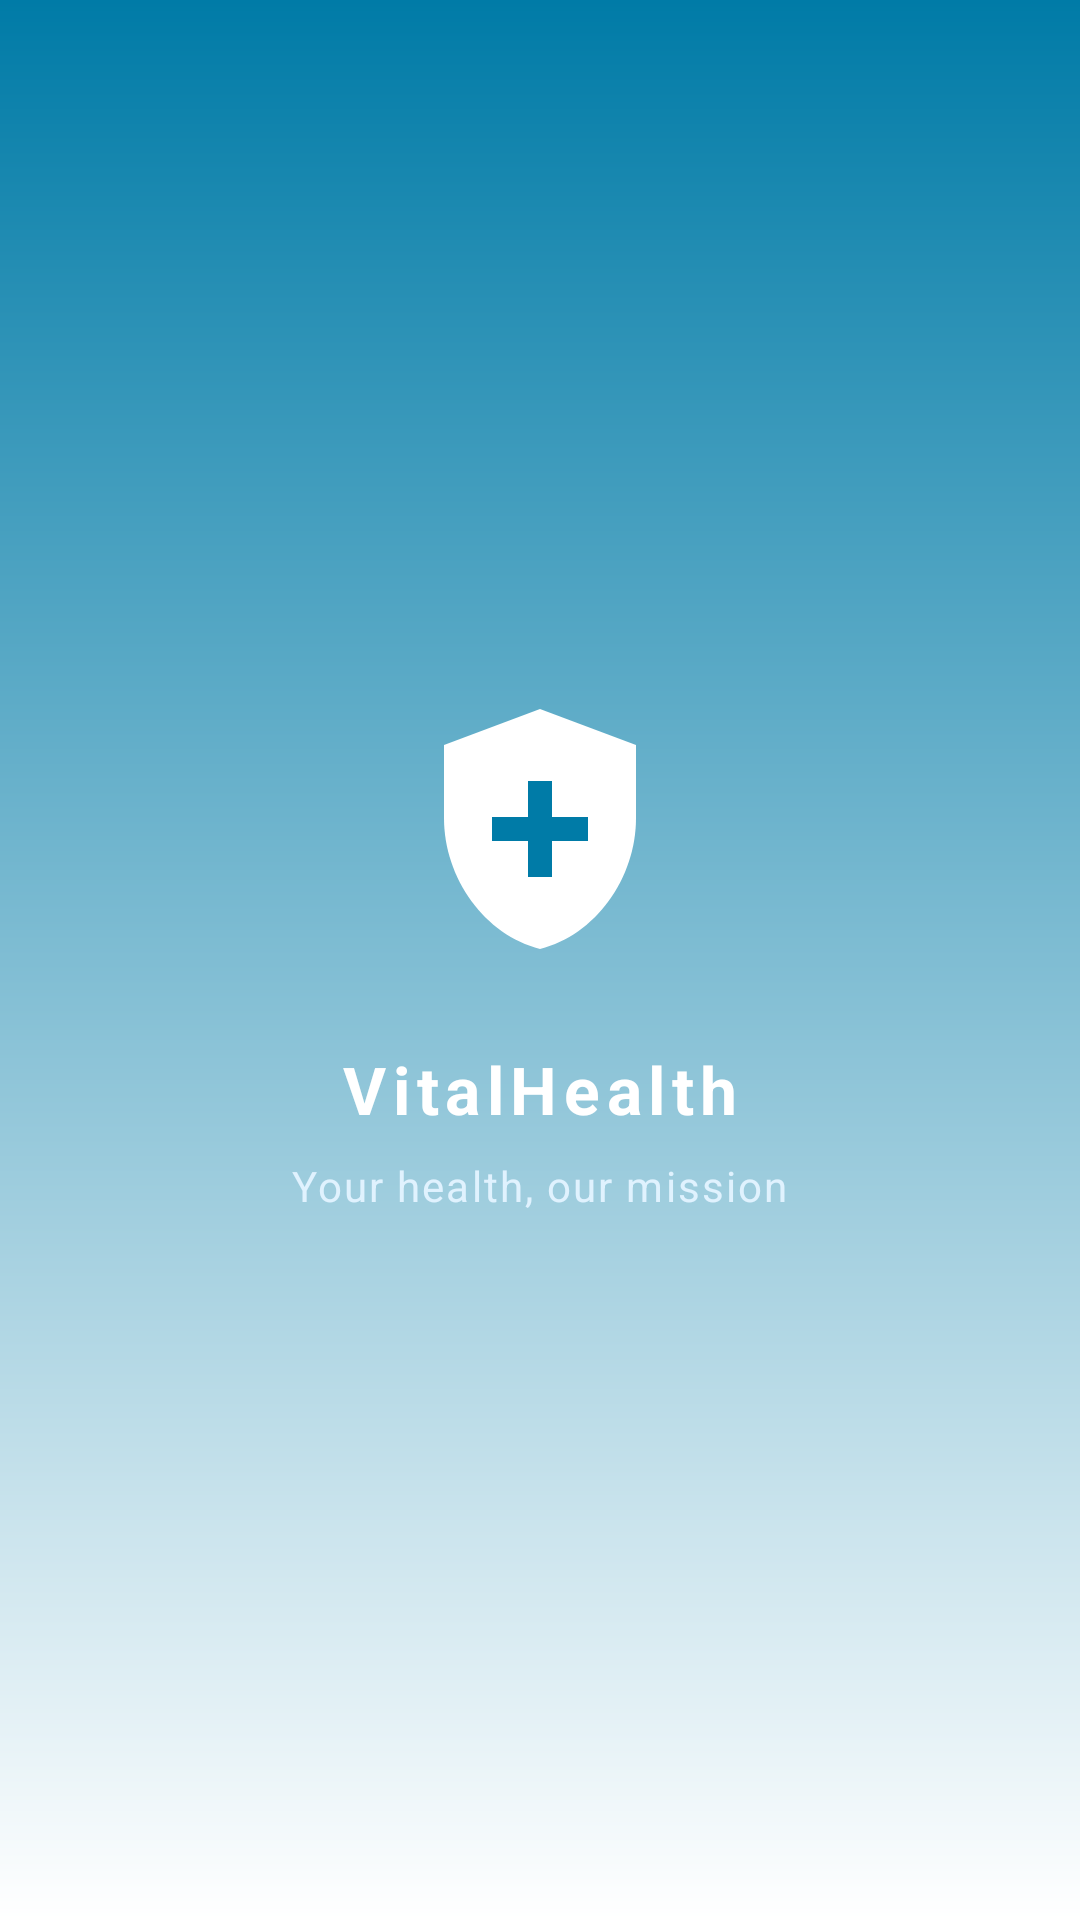

Layout XML and referenced resources for this Android screen:
<!-- AndroidManifest.xml: activity theme Theme.Healthcare_app -->
<!-- res/layout/activity_splash.xml -->
<?xml version="1.0" encoding="utf-8"?>
<androidx.constraintlayout.widget.ConstraintLayout
    xmlns:android="http://schemas.android.com/apk/res/android"
    xmlns:app="http://schemas.android.com/apk/res-auto"
    android:layout_width="match_parent"
    android:layout_height="match_parent"
    android:background="@drawable/bg_splash_vital">

    <ImageView
        android:id="@+id/imgLogo"
        android:layout_width="96dp"
        android:layout_height="96dp"
        android:src="@drawable/ic_logo_vital"
        app:layout_constraintBottom_toBottomOf="parent"
        app:layout_constraintEnd_toEndOf="parent"
        app:layout_constraintStart_toStartOf="parent"
        app:layout_constraintTop_toTopOf="parent"
        app:layout_constraintVertical_bias="0.42" />

    <TextView
        android:id="@+id/tvAppName"
        android:layout_width="wrap_content"
        android:layout_height="wrap_content"
        android:layout_marginTop="24dp"
        android:letterSpacing="0.1"
        android:text="VitalHealth"
        android:textColor="#FFFFFF"
        android:textSize="22sp"
        android:textStyle="bold"
        app:layout_constraintEnd_toEndOf="parent"
        app:layout_constraintStart_toStartOf="parent"
        app:layout_constraintTop_toBottomOf="@id/imgLogo" />

    <TextView
        android:id="@+id/tvTagline"
        android:layout_width="wrap_content"
        android:layout_height="wrap_content"
        android:layout_marginTop="8dp"
        android:letterSpacing="0.05"
        android:text="Your health, our mission"
        android:textColor="#E0F2FE"
        android:textSize="14sp"
        app:layout_constraintEnd_toEndOf="parent"
        app:layout_constraintStart_toStartOf="parent"
        app:layout_constraintTop_toBottomOf="@id/tvAppName" />

</androidx.constraintlayout.widget.ConstraintLayout>
<!-- resources referenced by this layout -->
<resources>
  <!-- drawable bg_splash_vital (drawable) -->
  <?xml version="1.0" encoding="utf-8"?>
  <shape xmlns:android="http://schemas.android.com/apk/res/android" android:shape="rectangle">
      <gradient
          android:startColor="#FFFFFF"
          android:endColor="#007BA7"
          android:angle="90"
          android:type="linear" />
  </shape>
  <!-- drawable ic_logo_vital (drawable) -->
  <?xml version="1.0" encoding="utf-8"?>
  <vector xmlns:android="http://schemas.android.com/apk/res/android"
      android:width="120dp"
      android:height="120dp"
      android:viewportWidth="24"
      android:viewportHeight="24">
      <path
          android:fillColor="#FFFFFF"
          android:pathData="M12,2L4,5v6.09c0,5.05 3.41,9.76 8,10.91 4.59,-1.15 8,-5.86 8,-10.91V5l-8,-3z" />
      <path
          android:fillColor="#007BA7"
          android:pathData="M16,11h-3V8h-2v3H8v2h3v3h2v-3h3v-2z" />
  </vector>
  <style name="Theme.Healthcare_app" parent="Base.Theme.Healthcare_app" />
  <style name="Base.Theme.Healthcare_app" parent="Theme.Material3.Light.NoActionBar">
          <item name="bottomSheetDialogTheme">@style/Theme.Healthcare_app.BottomSheetDialog</item>
      </style>
  <style name="Theme.Healthcare_app.BottomSheetDialog" parent="ThemeOverlay.Material3.BottomSheetDialog">
          <item name="android:windowIsFloating">false</item>
          <item name="android:backgroundDimEnabled">true</item>
          
          <item name="colorSurface">#FFFFFF</item>
          <item name="colorOnSurface">#1A2535</item>
          <item name="colorOnSurfaceVariant">#64748B</item>
          <item name="android:colorBackground">#FFFFFF</item>
          <item name="colorPrimary">#185FA5</item>
          <item name="colorOnPrimary">#FFFFFF</item>
          
          <item name="android:textColorPrimary">#1A2535</item>
          <item name="android:textColorSecondary">#64748B</item>
          <item name="android:textColorHint">#64748B</item>
          
          <item name="colorControlNormal">#E2E8F0</item>
          <item name="colorControlActivated">#185FA5</item>
          
          <item name="bottomSheetStyle">@style/LightBottomSheetStyle</item>
      </style>
  <style name="LightBottomSheetStyle" parent="Widget.Material3.BottomSheet.Modal">
          <item name="backgroundTint">#FFFFFF</item>
          <item name="android:elevation">0dp</item>
      </style>
</resources>
